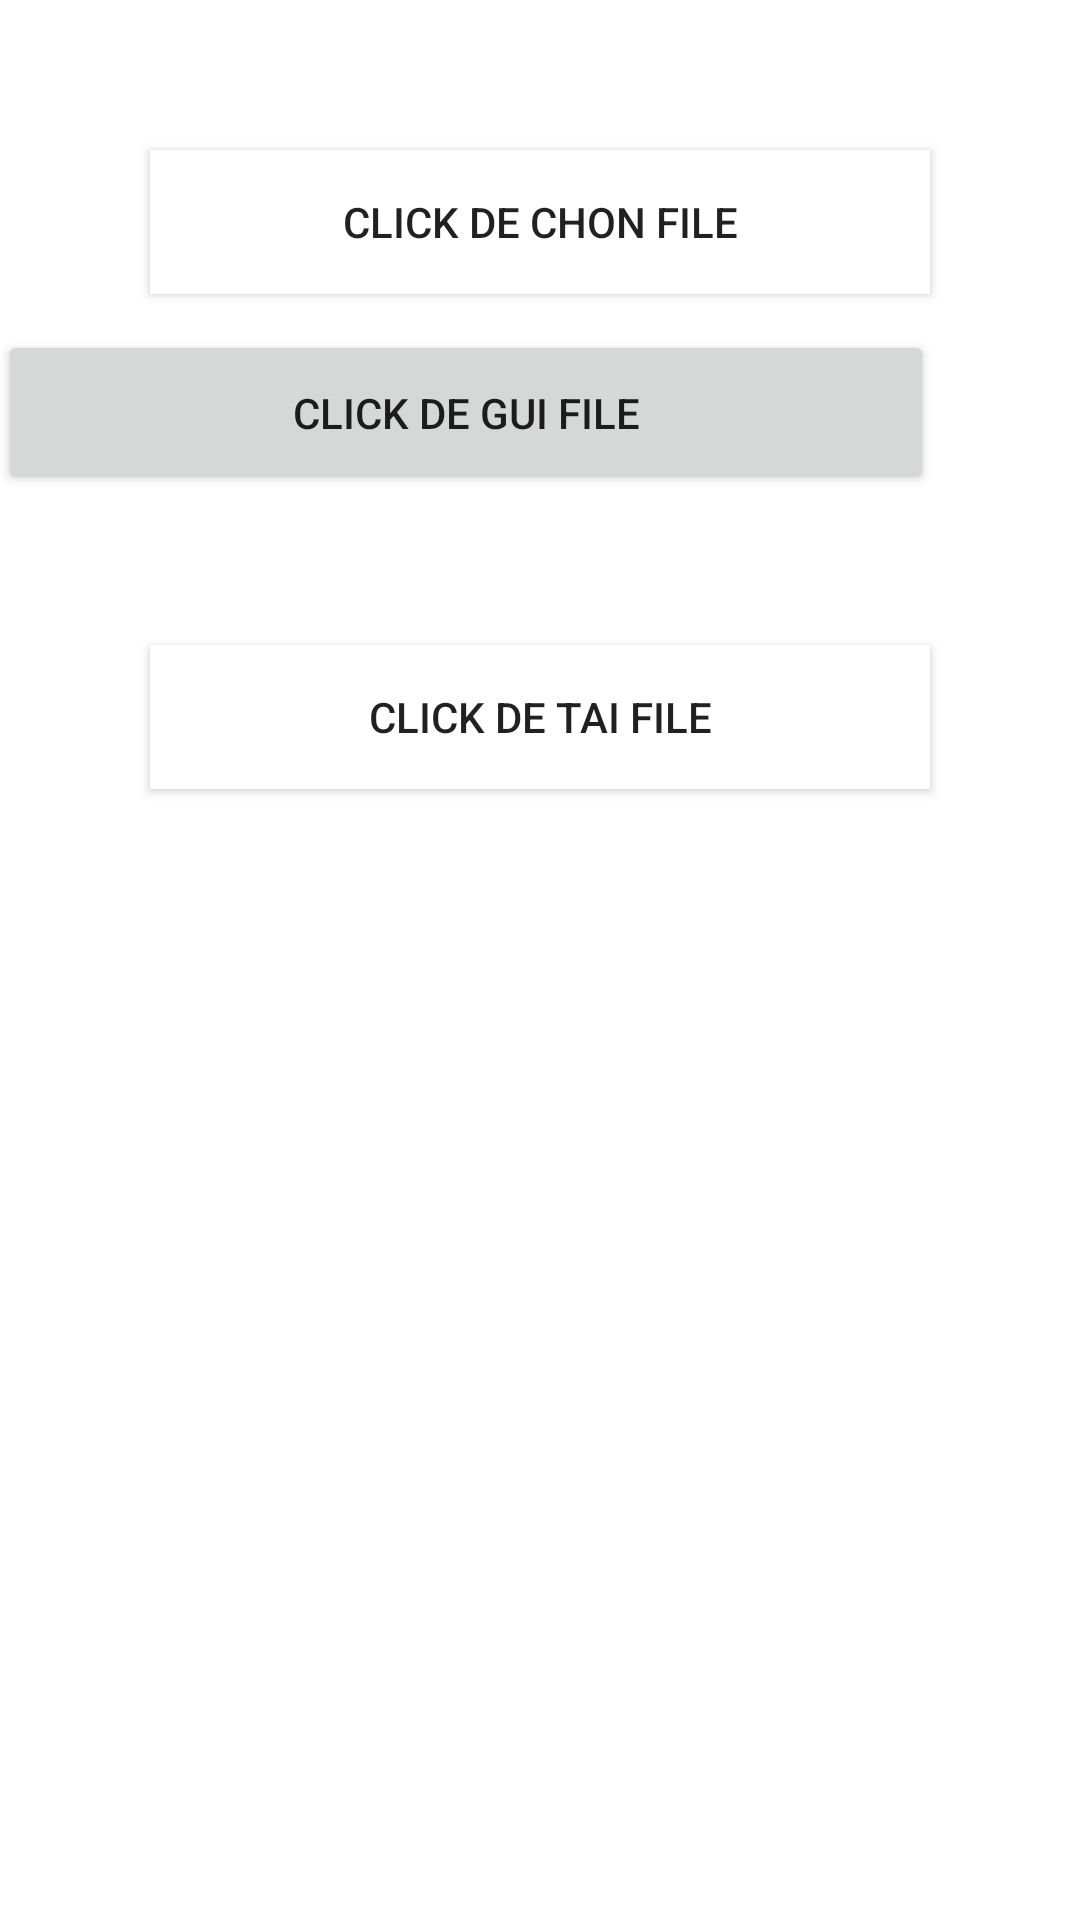

Produce the Android XML layout that renders to this screen, including the resource entries it uses.
<!-- AndroidManifest.xml: application theme Theme.HowKTeamAndroid -->
<!-- res/layout/activity_test_download.xml -->
<?xml version="1.0" encoding="utf-8"?>
<androidx.constraintlayout.widget.ConstraintLayout xmlns:android="http://schemas.android.com/apk/res/android"
    xmlns:app="http://schemas.android.com/apk/res-auto"
    xmlns:tools="http://schemas.android.com/tools"
    android:layout_width="match_parent"
    android:layout_height="match_parent"
    tools:context=".MainActivity">

    <Button
        android:id="@+id/btnDownFile"
        android:layout_width="match_parent"
        android:layout_height="wrap_content"
        android:layout_margin="50dp"

        android:layout_marginTop="12dp"
        android:background="@color/white"
        android:text="click de tai file"
        app:layout_constraintTop_toBottomOf="@+id/btnSendFile"
        tools:layout_editor_absoluteX="49dp" />

    <Button
        android:id="@+id/btnChooseFile"
        android:layout_width="match_parent"
        android:layout_height="wrap_content"
        android:layout_margin="50dp"

        android:layout_marginTop="320dp"
        android:layout_marginEnd="49dp"
        android:background="@color/white"
        android:text="click de chon file"
        app:layout_constraintEnd_toEndOf="parent"
        app:layout_constraintTop_toTopOf="parent" />

    <Button
        android:id="@+id/btnSendFile"
        android:layout_width="312dp"
        android:layout_height="55dp"
        android:layout_marginTop="12dp"
        android:layout_marginEnd="49dp"
        android:text="click de gui file"
        app:layout_constraintEnd_toEndOf="parent"
        app:layout_constraintTop_toBottomOf="@+id/btnChooseFile" />
</androidx.constraintlayout.widget.ConstraintLayout>
<!-- resources referenced by this layout -->
<resources>
  <style name="Theme.HowKTeamAndroid" parent="Theme.MaterialComponents.DayNight.DarkActionBar">
          
          <item name="colorPrimary">@color/purple_500</item>
          <item name="colorPrimaryVariant">@color/purple_700</item>
          <item name="colorOnPrimary">@color/white</item>
          
          <item name="colorSecondary">@color/teal_200</item>
          <item name="colorSecondaryVariant">@color/teal_700</item>
          <item name="colorOnSecondary">@color/black</item>
          
          <item name="android:statusBarColor" tools:targetApi="l">?attr/colorPrimaryVariant</item>
          
      </style>
  <!-- not gathered from this repository: default colours our renderer supplied (Android Studio template values) -->
  <color name="purple_500">#FF6200EE</color>
  <color name="purple_700">#FF3700B3</color>
  <color name="teal_200">#FF03DAC5</color>
  <color name="teal_700">#FF018786</color>
  <color name="black">#FF000000</color>
  <color name="white">#FFFFFFFF</color>
</resources>
